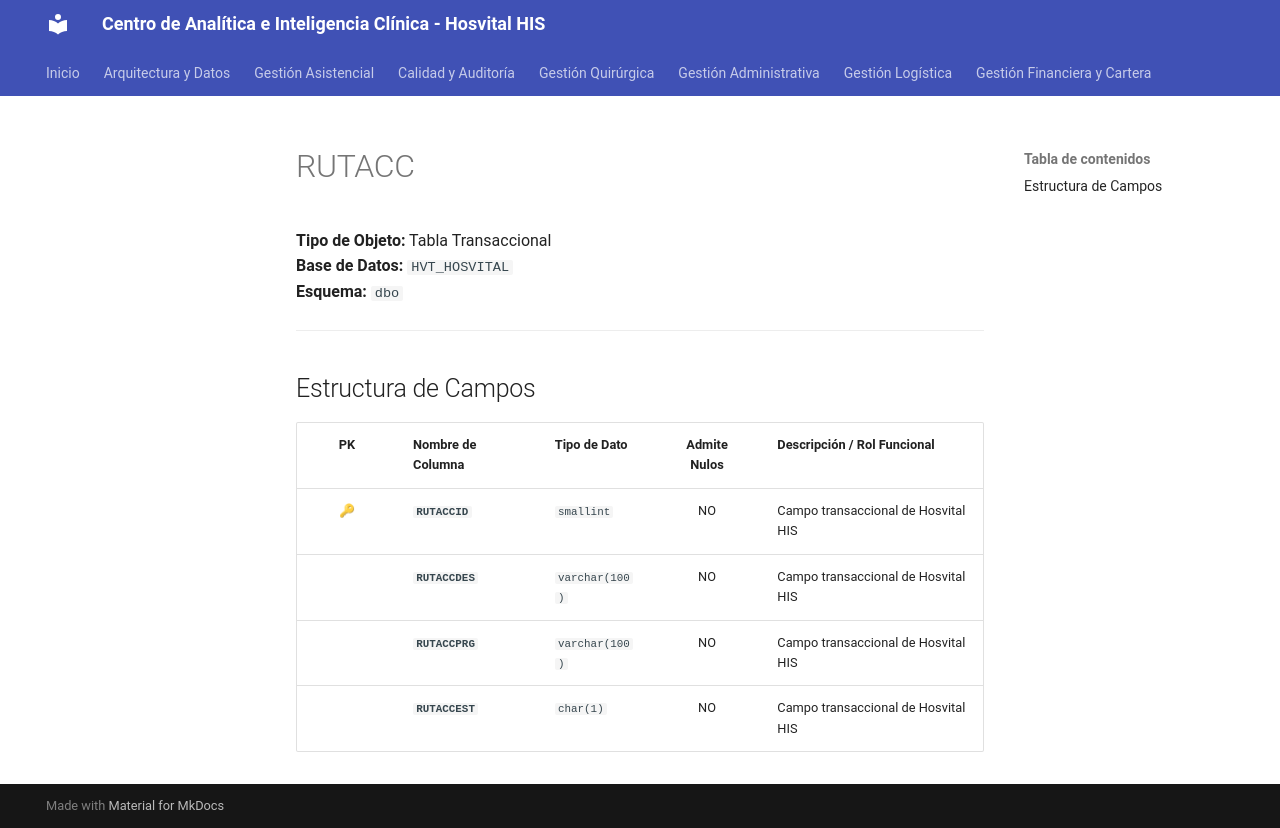

repository: SoporteSaludtech/superset-docs · page: diccionario-general/RUTACC/index.html · generator: mkdocs

# RUTACC

**Tipo de Objeto:** Tabla Transaccional  
**Base de Datos:** `HVT_HOSVITAL`  
**Esquema:** `dbo`

---

## Estructura de Campos

| PK | Nombre de Columna | Tipo de Dato | Admite Nulos | Descripción / Rol Funcional |
| :-: | :--- | :--- | :-: | :--- |
| 🔑 | **`RUTACCID`** | `smallint` | NO | Campo transaccional de Hosvital HIS |
|  | **`RUTACCDES`** | `varchar(100)` | NO | Campo transaccional de Hosvital HIS |
|  | **`RUTACCPRG`** | `varchar(100)` | NO | Campo transaccional de Hosvital HIS |
|  | **`RUTACCEST`** | `char(1)` | NO | Campo transaccional de Hosvital HIS |
